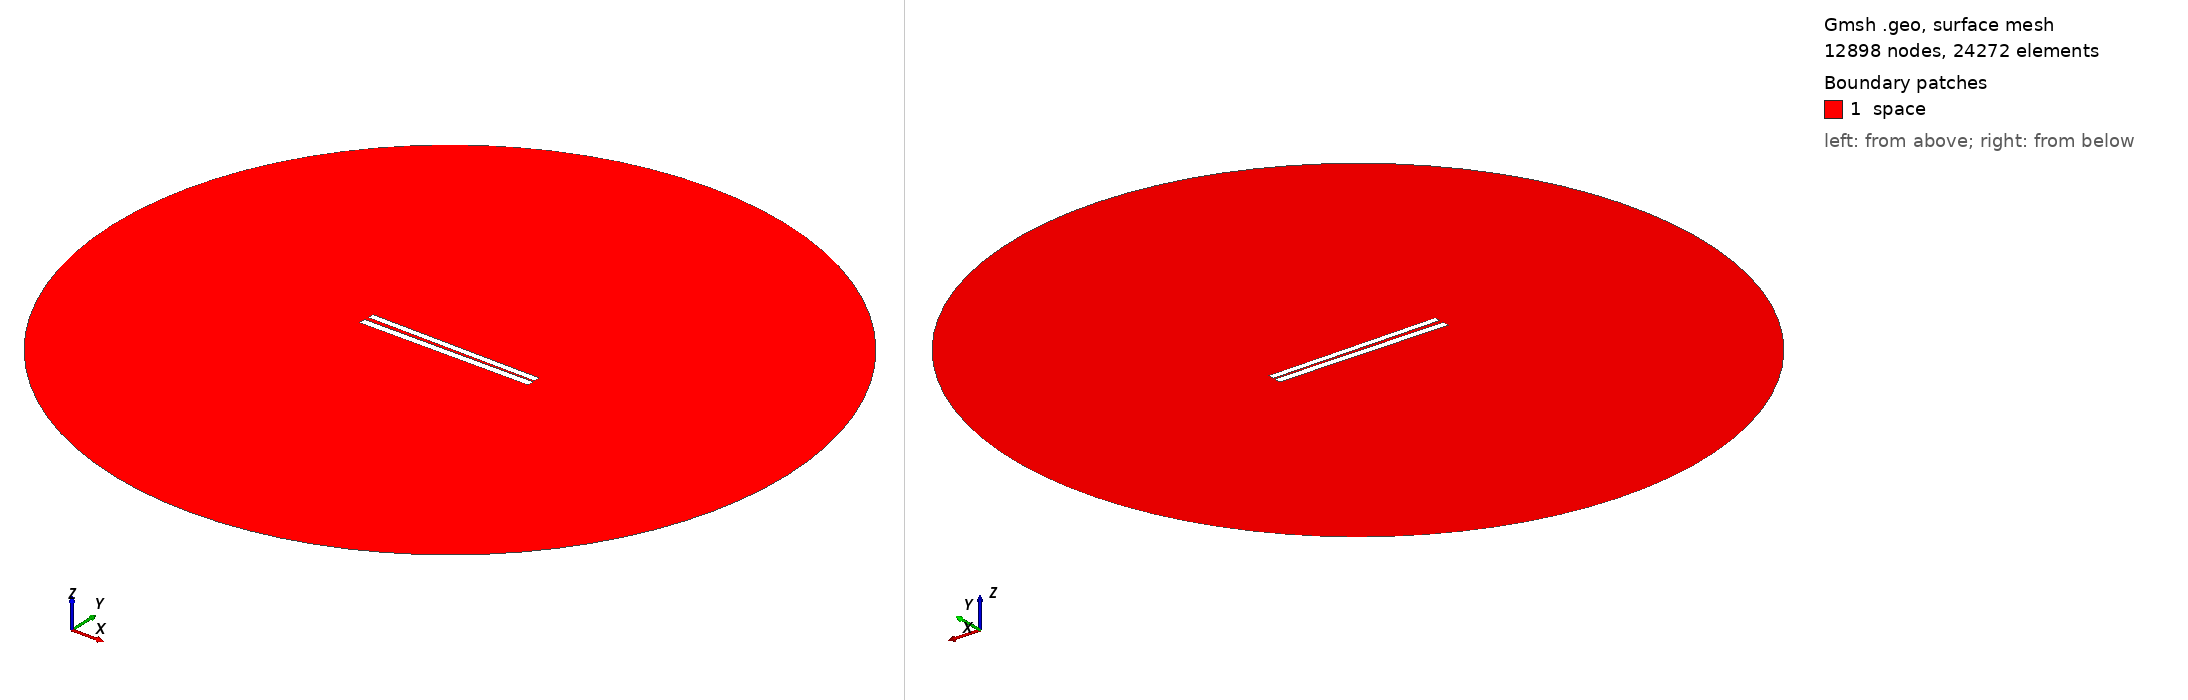

Gmsh geometry script, surface-meshed: 12898 nodes, 24272 surface elements. Boundary patches (legend numbers): 1 space. Left view from above one corner, right view from below the opposite corner. Legend entries are the model's physical surfaces. The drawing asked Gmsh for element sizes between 1% and 20% of the model's largest extent; the script's own settings can give other sizes.

=== 119.geo (drawn) ===
// Set the geometry kernel
SetFactory("OpenCASCADE");

//---------------------------------------
// Rectangles
//---------------------------------------

// Rectangle 1 (top)
Point(1) = {-49.84444444444444, 0.9611111111111111, 0, 1.0};
Point(2) = {49.84444444444444, 0.9611111111111111, 0, 1.0};
Point(3) = {49.84444444444444, 4.6499999999999995, 0, 1.0};
Point(4) = {-49.84444444444444, 4.6499999999999995, 0, 1.0};

Line(1) = {1, 2};
Line(2) = {2, 3};
Line(3) = {3, 4};
Line(4) = {4, 1};

Line Loop(1) = {1, 2, 3, 4};
Plane Surface(1) = {1};

Rotate { {0, 0, 1}, {0,  0.8055555555555556,  0}, -0.014 } {
  Surface{1};
}

// Rectangle 2 (bottom)
Point(5) = {-50,-0.8055555555555556, 0, 1.0};
Point(6) = { 50,-0.8055555555555556, 0, 1.0};
Point(7) = { 50,-4.805555555555555, 0, 1.0};
Point(8) = {-50,-4.805555555555555, 0, 1.0};

Line(5) = {5, 6};
Line(6) = {6, 7};
Line(7) = {7, 8};
Line(8) = {8, 5};

Line Loop(2) = {5, 6, 7, 8};
Plane Surface(2) = {2}; 


//---------------------------------------
// Circle
//---------------------------------------

// Define points
Point(9) = {0, 0, 0};        // Center
Point(10) = {200, 0, 0};     // Start point
Point(11) = {0, 200, 0};     // 90 degrees
Point(12) = {-200, 0, 0};    // 180 degrees
Point(13) = {0, -200, 0};    // 270 degrees

// Define circle arcs (each needs start, center, end)
Circle(9) = {10, 9, 11};
Circle(10) = {11, 9, 12};
Circle(11) = {12, 9, 13};
Circle(12) = {13, 9, 10};

// Define curve loop and surface if needed
Curve Loop(3) = {9, 10, 11, 12};
Surface(3) = {3};

// Subtract Rectangles from Circle
BooleanDifference{ Surface{3}; Delete; }{ Surface{1}; Surface{2}; Delete; }

//---------------------------------------
// Transfinite Lines and Surface
//---------------------------------------
r = 7;
Transfinite Line {1, 3} = 50*r Using Progression 1;
Transfinite Line {2, 4} = 2*r Using Progression 1;
Transfinite Line {5, 7} = 50*r Using Progression 1;
Transfinite Line {6, 8} = 2*r Using Progression 1;
Transfinite Line {9, 10, 11, 12} = 20 Using Progression 1;

//---------------------------------------
// Define Physical Groups
//---------------------------------------                

//--- Physical Curves
// Physical groups for boundaries
Physical Line("force_segment", 10) = {1};
Physical Line("upper_plate", 11) = {2, 3, 4};
Physical Line("lower_plate", 12) = {5, 6, 7, 8};
Physical Line("boundary", 20) = {9, 10, 11, 12};

//--- Physical Surfaces
Physical Surface("space", 30) = {3};

//---------------------------------------
// 6. Generate the Mesh
//---------------------------------------
Mesh 2;  // 2D mesh generation
